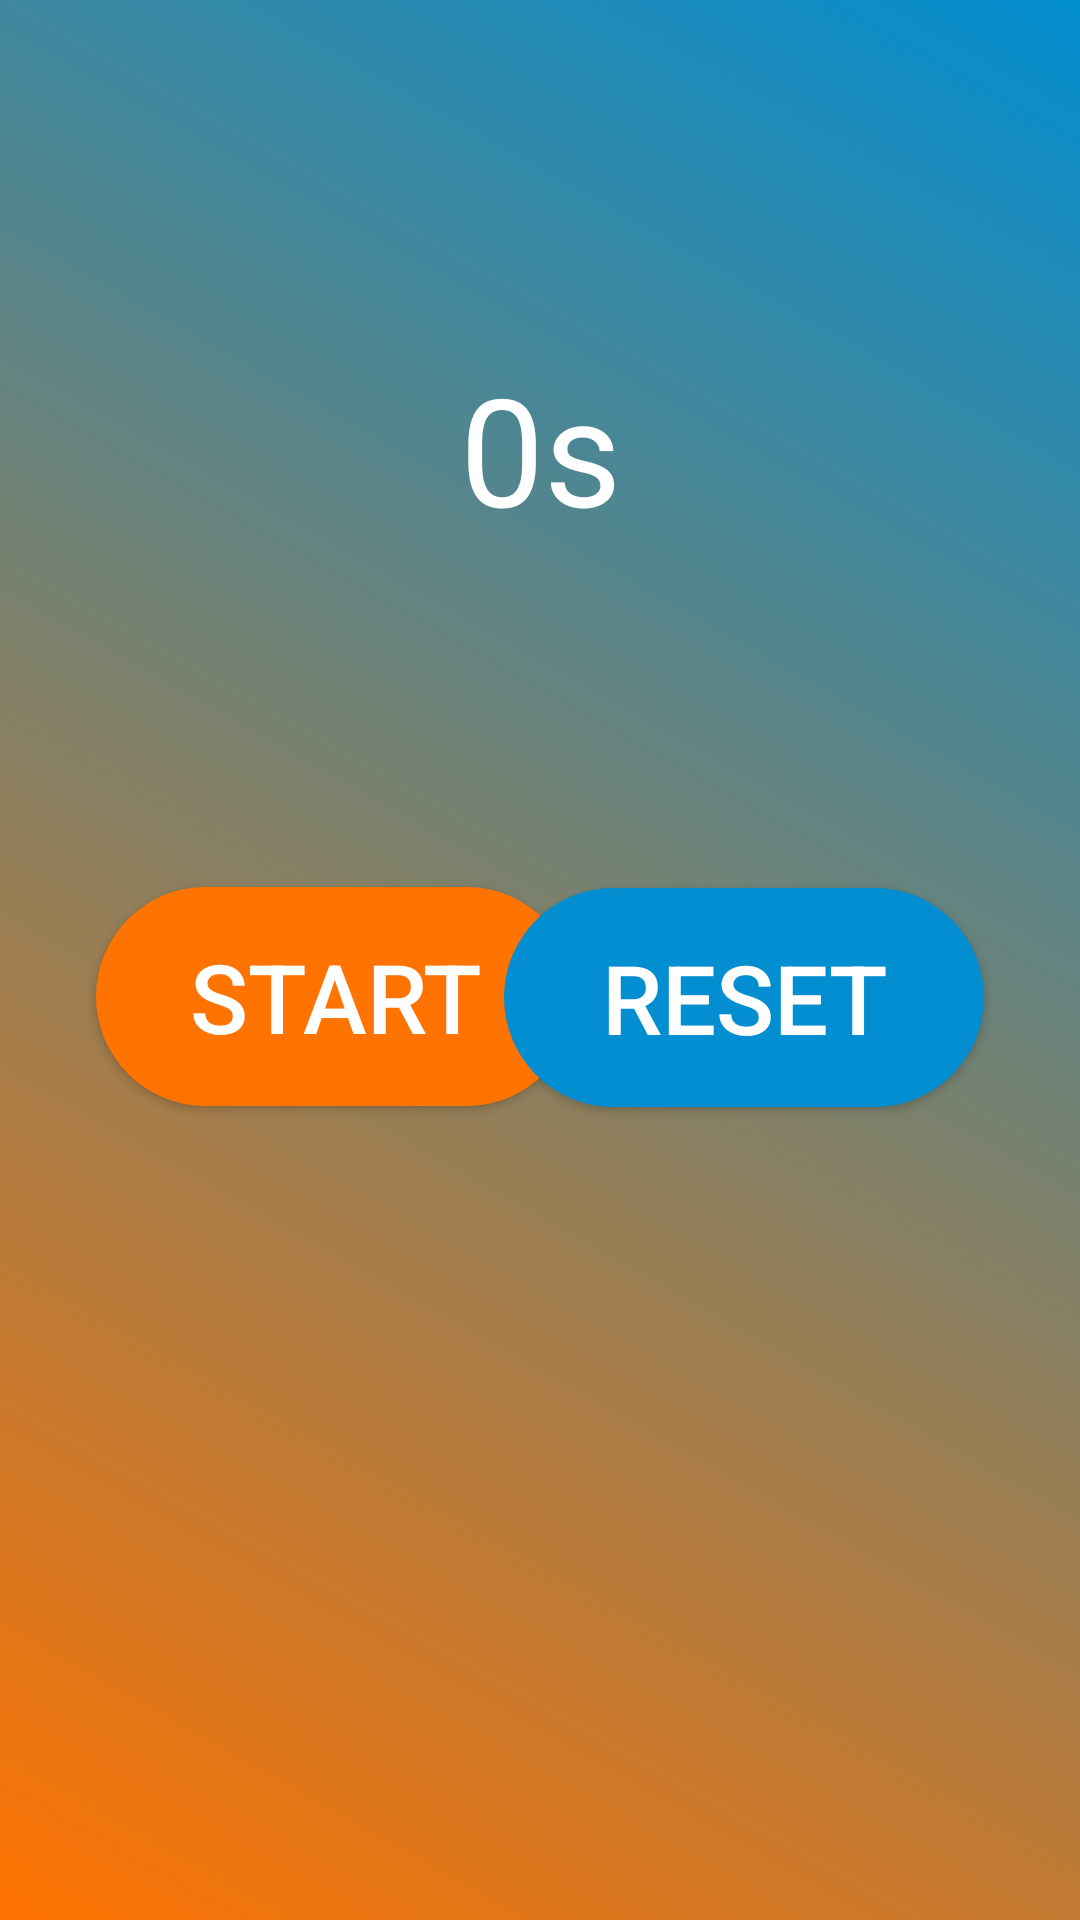

This screen was rendered from an Android layout file. Write that file and the resources it references.
<!-- AndroidManifest.xml: application theme Theme.ProgressBar -->
<!-- res/layout/activity_main.xml -->
<?xml version="1.0" encoding="utf-8"?>


<androidx.constraintlayout.widget.ConstraintLayout xmlns:android="http://schemas.android.com/apk/res/android"
    xmlns:app="http://schemas.android.com/apk/res-auto"
    xmlns:tools="http://schemas.android.com/tools"
    android:id="@+id/layoutConstrantMainLand"
    android:layout_width="match_parent"
    android:layout_height="match_parent"
    android:background="@drawable/custom_background">

    <TextView
        android:id="@+id/txtTienTrinh"
        android:layout_width="0dp"
        android:layout_height="wrap_content"
        android:layout_marginTop="116dp"
        android:gravity="center_horizontal"
        android:text="0s"
        android:textColor="#FFFFFF"
        android:textSize="50sp"
        app:layout_constraintEnd_toEndOf="parent"
        app:layout_constraintHorizontal_bias="0.0"
        app:layout_constraintStart_toStartOf="parent"
        app:layout_constraintTop_toTopOf="parent" />

    <Button
        android:id="@+id/btnStart"
        android:layout_width="160dp"
        android:layout_height="wrap_content"
        android:layout_marginStart="32dp"
        android:layout_marginLeft="32dp"
        android:layout_marginEnd="32dp"
        android:layout_marginRight="32dp"
        android:background="@drawable/custom_button"
        android:paddingTop="15dp"
        android:paddingBottom="15dp"
        android:text="start"
        android:textColor="#FFFFFF"
        android:textSize="32sp"
        app:iconTint="#9C27B0"
        app:layout_constraintBottom_toBottomOf="parent"
        app:layout_constraintEnd_toEndOf="parent"
        app:layout_constraintHorizontal_bias="0.0"
        app:layout_constraintStart_toStartOf="parent"
        app:layout_constraintTop_toBottomOf="@+id/txtTienTrinh"
        app:layout_constraintVertical_bias="0.294" />

    <Button
        android:id="@+id/btnReset"
        android:layout_width="160dp"
        android:layout_height="wrap_content"
        android:layout_marginEnd="32dp"
        android:layout_marginRight="32dp"
        android:background="@drawable/custom_button_reset"
        android:paddingTop="15dp"
        android:paddingBottom="15dp"
        android:text="Reset"
        android:textColor="#FFFFFF"
        android:textSize="32sp"
        app:layout_constraintBottom_toBottomOf="parent"
        app:layout_constraintEnd_toEndOf="parent"
        app:layout_constraintHorizontal_bias="1.0"
        app:layout_constraintStart_toStartOf="parent"
        app:layout_constraintTop_toBottomOf="@+id/txtTienTrinh"
        app:layout_constraintVertical_bias="0.295" />

</androidx.constraintlayout.widget.ConstraintLayout>
<!-- resources referenced by this layout -->
<resources>
  <!-- drawable custom_background (drawable) -->
  <?xml version="1.0" encoding="utf-8"?>
  
  <shape android:shape="rectangle"
      xmlns:android="http://schemas.android.com/apk/res/android">
      <gradient android:startColor="#FF7300"
          android:endColor="#028ED0"
          android:angle="45"/>
  </shape>
  <!-- drawable custom_button (drawable) -->
  <?xml version="1.0" encoding="utf-8"?>
  
  <shape android:shape="rectangle"
      xmlns:android="http://schemas.android.com/apk/res/android">
      <solid android:color="#FF7300"/>
      <corners android:radius="100dp"/>
  
  </shape>
  <!-- drawable custom_button_reset (drawable) -->
  <?xml version="1.0" encoding="utf-8"?>
  
  <shape android:shape="rectangle"
  xmlns:android="http://schemas.android.com/apk/res/android">
  <solid android:color="#028ED0"/>
  <corners android:radius="100dp"/>
  
  </shape>
  <style name="Theme.ProgressBar" parent="Theme.AppCompat.DayNight.NoActionBar">
          
          <item name="colorPrimary">@color/purple_500</item>
          <item name="colorPrimaryVariant">@color/purple_700</item>
          <item name="colorOnPrimary">@color/white</item>
          
          <item name="colorSecondary">@color/teal_200</item>
          <item name="colorSecondaryVariant">@color/teal_700</item>
          <item name="colorOnSecondary">@color/black</item>
          
          <item name="android:statusBarColor" tools:targetApi="l">?attr/colorPrimaryVariant</item>
          
      </style>
  <!-- not gathered from this repository: default colours our renderer supplied (Android Studio template values) -->
  <color name="purple_500">#FF6200EE</color>
  <color name="purple_700">#FF3700B3</color>
  <color name="teal_200">#FF03DAC5</color>
  <color name="teal_700">#FF018786</color>
  <color name="black">#FF000000</color>
  <color name="white">#FFFFFFFF</color>
</resources>
